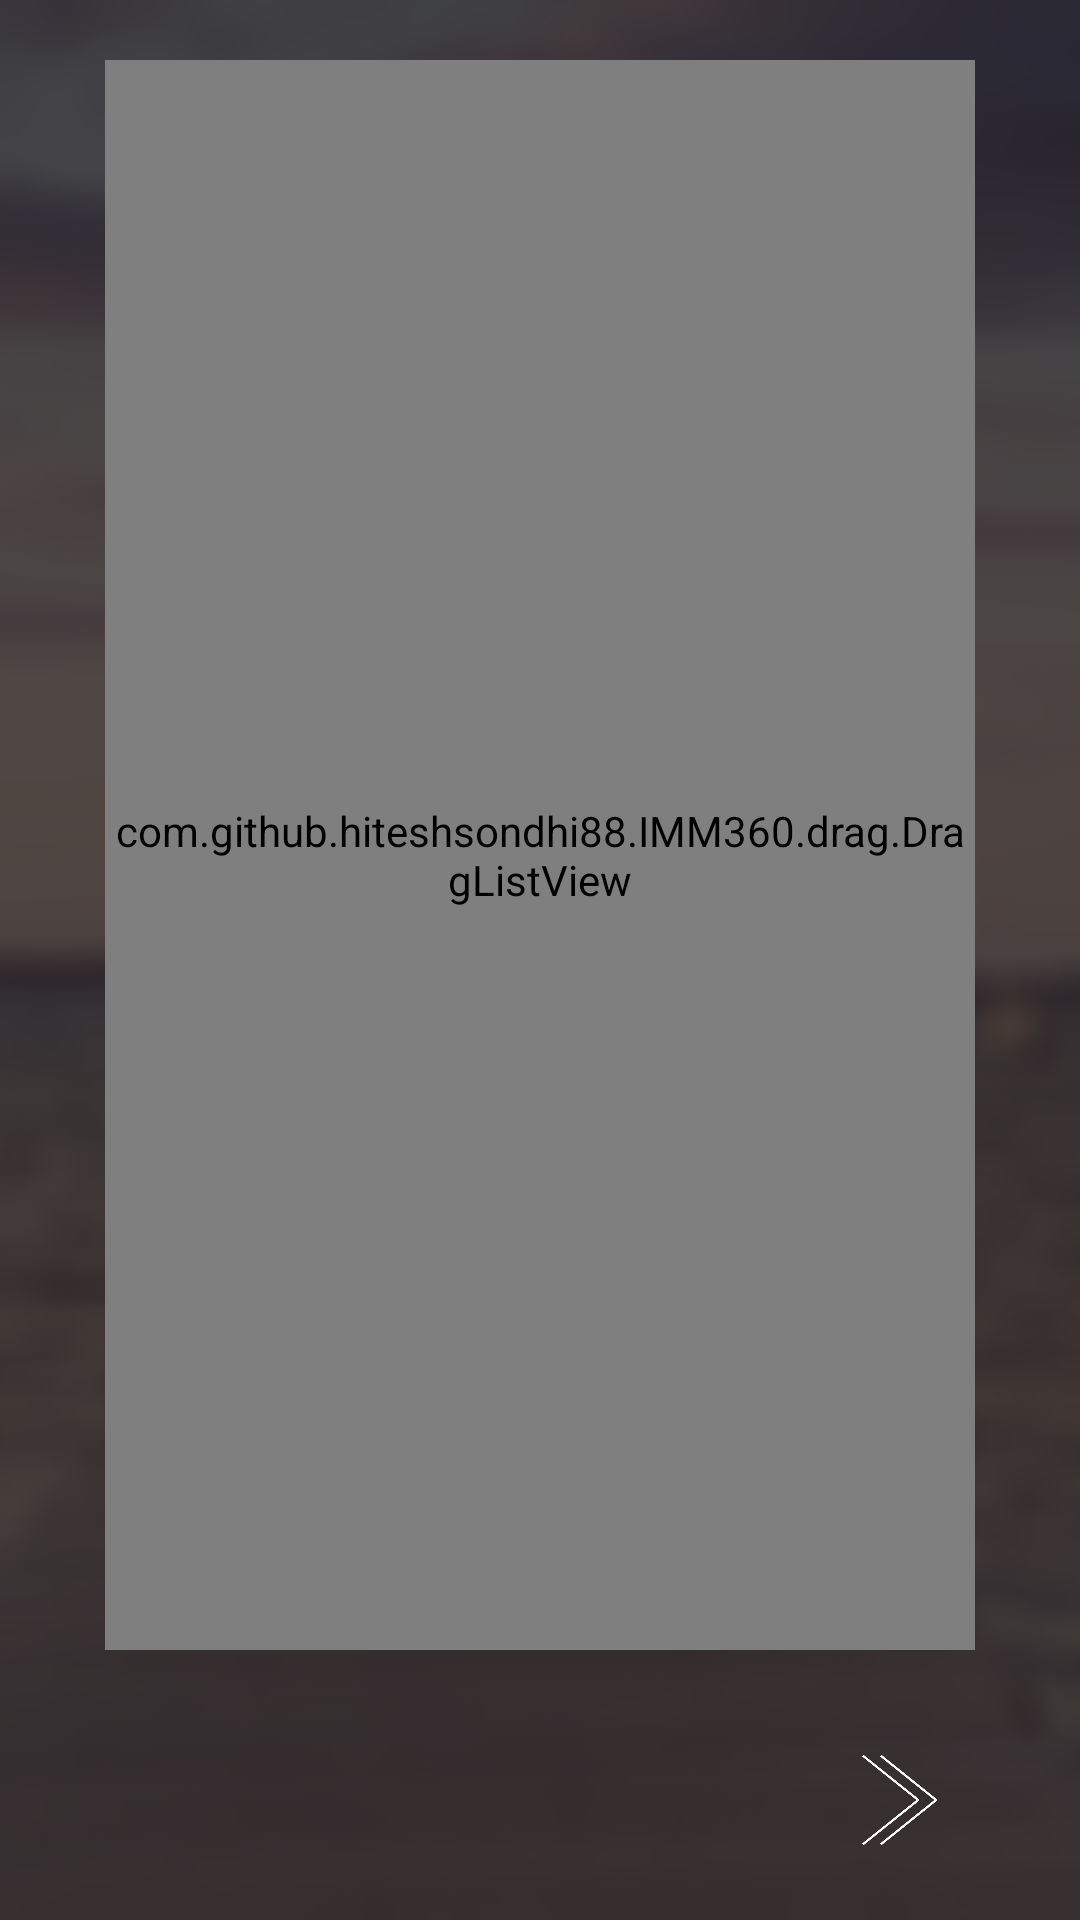

Produce the Android XML layout that renders to this screen, including the resource entries it uses.
<!-- AndroidManifest.xml: application theme Theme.AppCompat.NoActionBar -->
<!-- res/layout/activity_draglist.xml -->
<?xml version="1.0" encoding="utf-8"?>
<LinearLayout
    xmlns:android="http://schemas.android.com/apk/res/android"
    xmlns:tools="http://schemas.android.com/tools"
    android:layout_width="match_parent"
    android:layout_height="match_parent"
    android:orientation="vertical"
    android:weightSum="1"
    tools:context=".drag.DragActivity"
    android:background="@drawable/sub_bg2">

    <LinearLayout
        android:orientation="vertical"
        android:layout_width="match_parent"
        android:layout_height="0dp"
        android:layout_weight="1">

        <com.github.hiteshsondhi88.IMM360.drag.DragListView
            android:id="@+id/draglist"
            android:layout_width="match_parent"
            android:layout_height="0dp"
            android:cacheColorHint="#00000000"
            android:listSelector="#00000000"
            android:layout_weight="1"
            android:layout_marginTop="20dp"
            android:layout_marginBottom="20dp"
            android:layout_marginRight="35dp"
            android:layout_marginLeft="35dp"
            android:divider="#00000000" />

    </LinearLayout>


    <LinearLayout
        android:orientation="horizontal"
        android:layout_width="match_parent"
        android:layout_height="60dp"
        android:id="@+id/linearLayout2"
        android:layout_marginBottom="10dp">


        <RelativeLayout
            android:layout_width="0dp"
            android:layout_height="match_parent"
            android:layout_weight="1">
        </RelativeLayout>

        <RelativeLayout
            android:layout_width="0dp"
            android:layout_height="match_parent"
            android:layout_weight="1">
        </RelativeLayout>

        <RelativeLayout
            android:layout_width="0dp"
            android:layout_height="match_parent"
            android:layout_weight="1"
            android:id="@+id/next3_layout"
            android:background="@drawable/button_selector">

            <ImageView
                android:layout_width="25dp"
                android:layout_height="30dp"
                android:id="@+id/next3_btn"
                android:layout_alignParentEnd="false"
                android:background="@drawable/right"
                android:layout_centerInParent="true" />
        </RelativeLayout>

    </LinearLayout>

</LinearLayout>
<!-- resources referenced by this layout -->
<resources>
  <!-- drawable button_selector (drawable) -->
  <?xml version="1.0" encoding="utf-8"?>
  <selector xmlns:android="http://schemas.android.com/apk/res/android">
  
      
      <item android:state_pressed="true" android:drawable="@color/pressed" />
      
      <item android:state_pressed="false" android:drawable="@color/nonpressed" />
  
  
  </selector>
  <!-- drawable right: png bitmap (drawable, 4875 bytes) -->
  <!-- drawable sub_bg2: png bitmap (drawable, 157443 bytes) -->
  <color name="pressed">#22FFFFFF</color>
  <color name="nonpressed">#00FF0000</color>
</resources>
